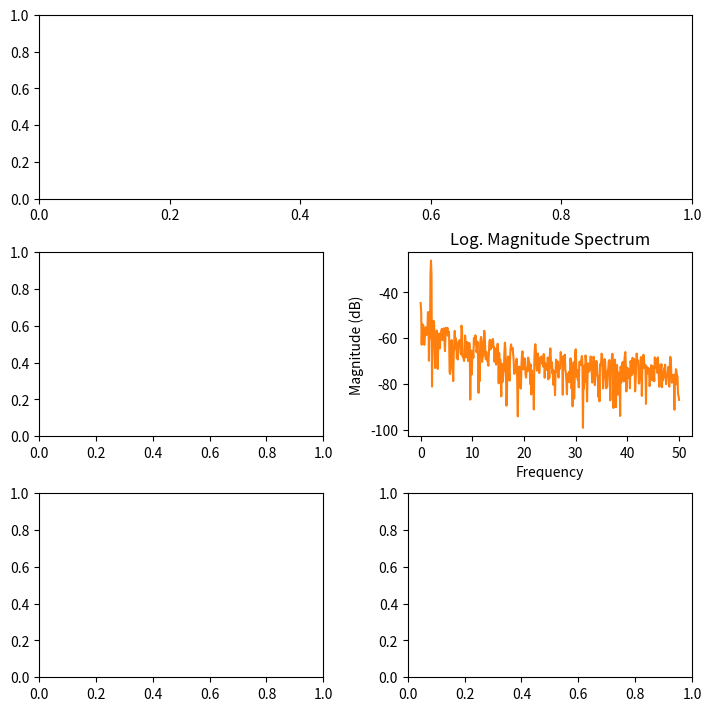

The matplotlib source for this figure:
import matplotlib.pyplot as plt
import numpy as np

np.random.seed(0)

dt = 0.01  
Fs = 1 / dt  
t = np.arange(0, 10, dt)

nse = np.random.randn(len(t))
r = np.exp(-t / 0.05)
cnse = np.convolve(nse, r) * dt
cnse = cnse[:len(t)]

s = 0.1 * np.sin(4 * np.pi * t) + cnse  

fig = plt.figure(figsize=(7, 7), layout='constrained')
axs = fig.subplot_mosaic([["signal", "signal"],
                          ["magnitude", "log_magnitude"],
                          ["phase", "angle"]])

axs["log_magnitude"].set_title("Log. Magnitude Spectrum")
axs["log_magnitude"].magnitude_spectrum(s, Fs=Fs, scale='dB', color='C1')
plt.show()
